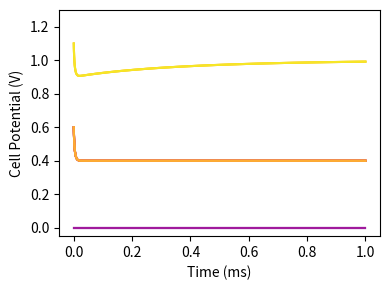

Write Python code to recreate this figure.
# sofc_model.py

lower = -0.05
upper = 1.3

"========= IMPORT MODULES ========="
from math import exp
import matplotlib.pyplot as plt
from matplotlib import colormaps
from matplotlib import font_manager
import numpy as np
from scipy.integrate import solve_ivp

# Plotting formatting:
font = font_manager.FontProperties(family='Arial',
                                   style='normal', size=10)
ncolors = 3 # how many colors?
ind_colors = np.linspace(0, 1.15, ncolors)
colors = np.zeros_like(ind_colors)
cmap = colormaps['plasma']
colors = cmap(ind_colors)

"========= LOAD INPUTS AND OTHER PARAMETERS ========="
phi_ca_0 = 1.1      # Initial cathode voltage, relative to anode (V)
phi_elyte_0 = 0.6   # Initial electrolyte voltage at equilibrium, relative to anode (V)

sigma_io = 0.08     # Electrolyte ionic conductivity (S/m)
dy_elyte = 10e-6    # Electrolyte thickness (m)

class params:
    # Boundary conditions:
    i_ext = 0     # External current (A/m2)
    T = 973         # Temperature (K)

    # Geometry
    npts_an = 3     # Number of finite volumes in the anode
    npts_elyte = 10  # Number of finite volumes in the electrolyte
    npts_ca = 3     # Number of finite volumes in the cathode

    # Equilibrium potentials:
    E_an = -0.4     # Equilibrium potential at anode interface (anode - elyte, V)
    E_ca = 0.6      # Equilibrium potential at cathode interface (cathode - elyte, V)

    # Kinetics:
    i_o_ca = 0.1e3  # Cathode exchange current density, A/m2 of total SOFC area.
    i_o_an = 0.5e3  # Anode exchange current density, A/m2 of total SOFC area.

    n_elec_an = 2   # Number of electrical charge transferred per mol rxn, anode rxn
    n_elec_ca = 2   # Number of electrical charge transferred per mol rxn, cathode rxn

    beta_an = 0.5   # Symmetry parameter, anode charge transfer
    beta_ca = 0.5   # Symmetry parameter, cathode charge transfer

    # Double layer:
    C_dl_an = 5e-2  # anode-electrolyte interface capacitance, F/m2 total SOFC area.
    C_dl_ca = 1e0   # cathode-electrolyte interface capacitance, F/m2 total SOFC area.

    # Total number of variables. Only storing electric potential, for now:
    nvars_an = 1
    nvars_elyte = 1
    nvars_ca = 1

    nvars_an_tot = nvars_an * npts_an
    nvars_elyte_tot = nvars_elyte * npts_elyte
    nvars_ca_tot = nvars_ca * npts_ca

    nvars_tot = nvars_an_tot + nvars_ca_tot + nvars_elyte_tot


# Positions in solution vector
class ptr:
    # Approach 1: store the actual material electric potentials:
    phi_an = np.arange(0, params.nvars_an_tot, params.nvars_an)
    phi_elyte = np.arange(params.nvars_an_tot,
                         params.nvars_an_tot + params.nvars_elyte_tot,
                         params.nvars_elyte)
    phi_ca = np.arange(params.nvars_an_tot + params.nvars_elyte_tot,
                       params.nvars_tot,
                       params.nvars_ca)


# Additional parameter calculations:
R = 8.3135              # Universal gas constant, J/mol-K
F = 96485               # Faraday's constant, C/mol of charge

# Derived parameters:
#   Beta*nF/RT for each reaction (Beta*n renamed alpha_fwd, here)
#   (1-Beta)*nF/RT for each reaction ((1-Beta)*n renamed alpha_rev, here)
params.aF_RT_an_fwd = params.beta_an * params.n_elec_an * F / R / params.T
params.aF_RT_an_rev = (1- params.beta_an) * params.n_elec_an * F / R / params.T

params.aF_RT_ca_fwd = params.beta_ca * params.n_elec_ca * F / R / params.T
params.aF_RT_ca_rev = (1- params.beta_ca) * params.n_elec_ca * F / R / params.T

# Electric potential drop across the electrolyte (from Ohm's Law)
dPhi_elyte = params.i_ext * dy_elyte / sigma_io

"========= INITIALIZE MODEL ========="
# Initialize the solution vector:
SV_0 = np.zeros((params.nvars_tot,))

# Set initial values, according to your approach:  eg:
SV_0[ptr.phi_ca] = phi_ca_0 # Change this if needed, to fit your ptr approach

for i in range(params.npts_elyte):
    SV_0[ptr.phi_elyte[i]] = (phi_elyte_0 - ((2*i + 1) - params.npts_elyte)
                              * dPhi_elyte / (2*params.npts_elyte))


"========= DEFINE RESIDUAL FUNCTION ========="
def derivative(_, SV, pars, ptr):

    # Initialize the derivative / residual:
    dSV_dt = np.zeros_like(SV)

    # Anode potential does not change.  Leave those at zero.  Assumes very high
    #   electrical conductivity.


    # Anode double layer
    #   Overpotential:
    eta = -SV[ptr.phi_elyte[0]] - pars.E_an # Note phi_an = 0
    #   Faradaic current:
    i_Far_an = pars.i_o_an*(exp(-pars.aF_RT_an_fwd*eta) - exp(pars.aF_RT_an_rev*eta))
    #   Double-layer current:
    i_dl_an = -(pars.i_ext + i_Far_an)
    # This is for the electrolyte potential, which is equal to -dPhi_dl_an:
    dSV_dt[ptr.phi_elyte] =  i_dl_an / pars.C_dl_an

    # Cathode double layer:
    #   Overpotential:
    eta = (SV[ptr.phi_ca[0]]-SV[ptr.phi_elyte[-1]]) - pars.E_ca
    #   Faradaic current:
    i_Far_ca = pars.i_o_ca*(exp(-pars.aF_RT_ca_fwd*eta) - exp(pars.aF_RT_ca_rev*eta))

    #   Double-layer current:
    i_dl_ca = pars.i_ext - i_Far_ca
    #   Cathode potential evolves at the rate of the local elyte, minus double layer:
    dSV_dt[ptr.phi_ca] = dSV_dt[ptr.phi_elyte[-1]] - i_dl_ca / pars.C_dl_ca

    return dSV_dt

"========= RUN / INTEGRATE MODEL ========="
# Function call expects inputs (residual function, time span, initial value).
solution = solve_ivp(derivative, [0, .001], SV_0, args=(params, ptr), method='BDF',
                     rtol = 1e-6, atol = 1e-8)

"========= PLOTTING AND POST-PROCESSING ========="
# Depending on what you stored in SV, perform any necessary calculations to extract the
#   potentials of:
#       -The electrolyte at the anode interface
#       -The electrolyte at the cathode interface
#       -The cathode.
#   Using 'approach 1' above, these are direclty stored in your solution vector.


# Define the labels for your legend
labels = ['$\phi_{elyte, an}$','$\phi_{elyte, ca}$','$\phi_{ca}$']

# Create the figure:
fig, ax = plt.subplots()
# Set color palette:
ax.set_prop_cycle('color',
                  [plt.cm.plasma(i) for i in np.linspace(0.25,1,params.nvars_tot+1)])
# Set figure size
fig.set_size_inches((4,3))
# Plot the data, using ms for time units:
ax.plot(1e3*solution.t, solution.y.T)#, label=labels)

# Set y-axis limits
ax.set_ylim((lower, upper))

# Label the axes
ax.set_xlabel('Time (ms)')
ax.set_ylabel('Cell Potential (V)')

# Create legend
ax.legend(prop=font, frameon=False, loc='upper right', ncols=3)

# Clean up whitespace, etc.
fig.tight_layout()

# Uncomment to save the figure, if you want. Name it however you please:
plt.savefig('HW2_results_500.png', dpi=400)
# Show figure:
plt.show()
